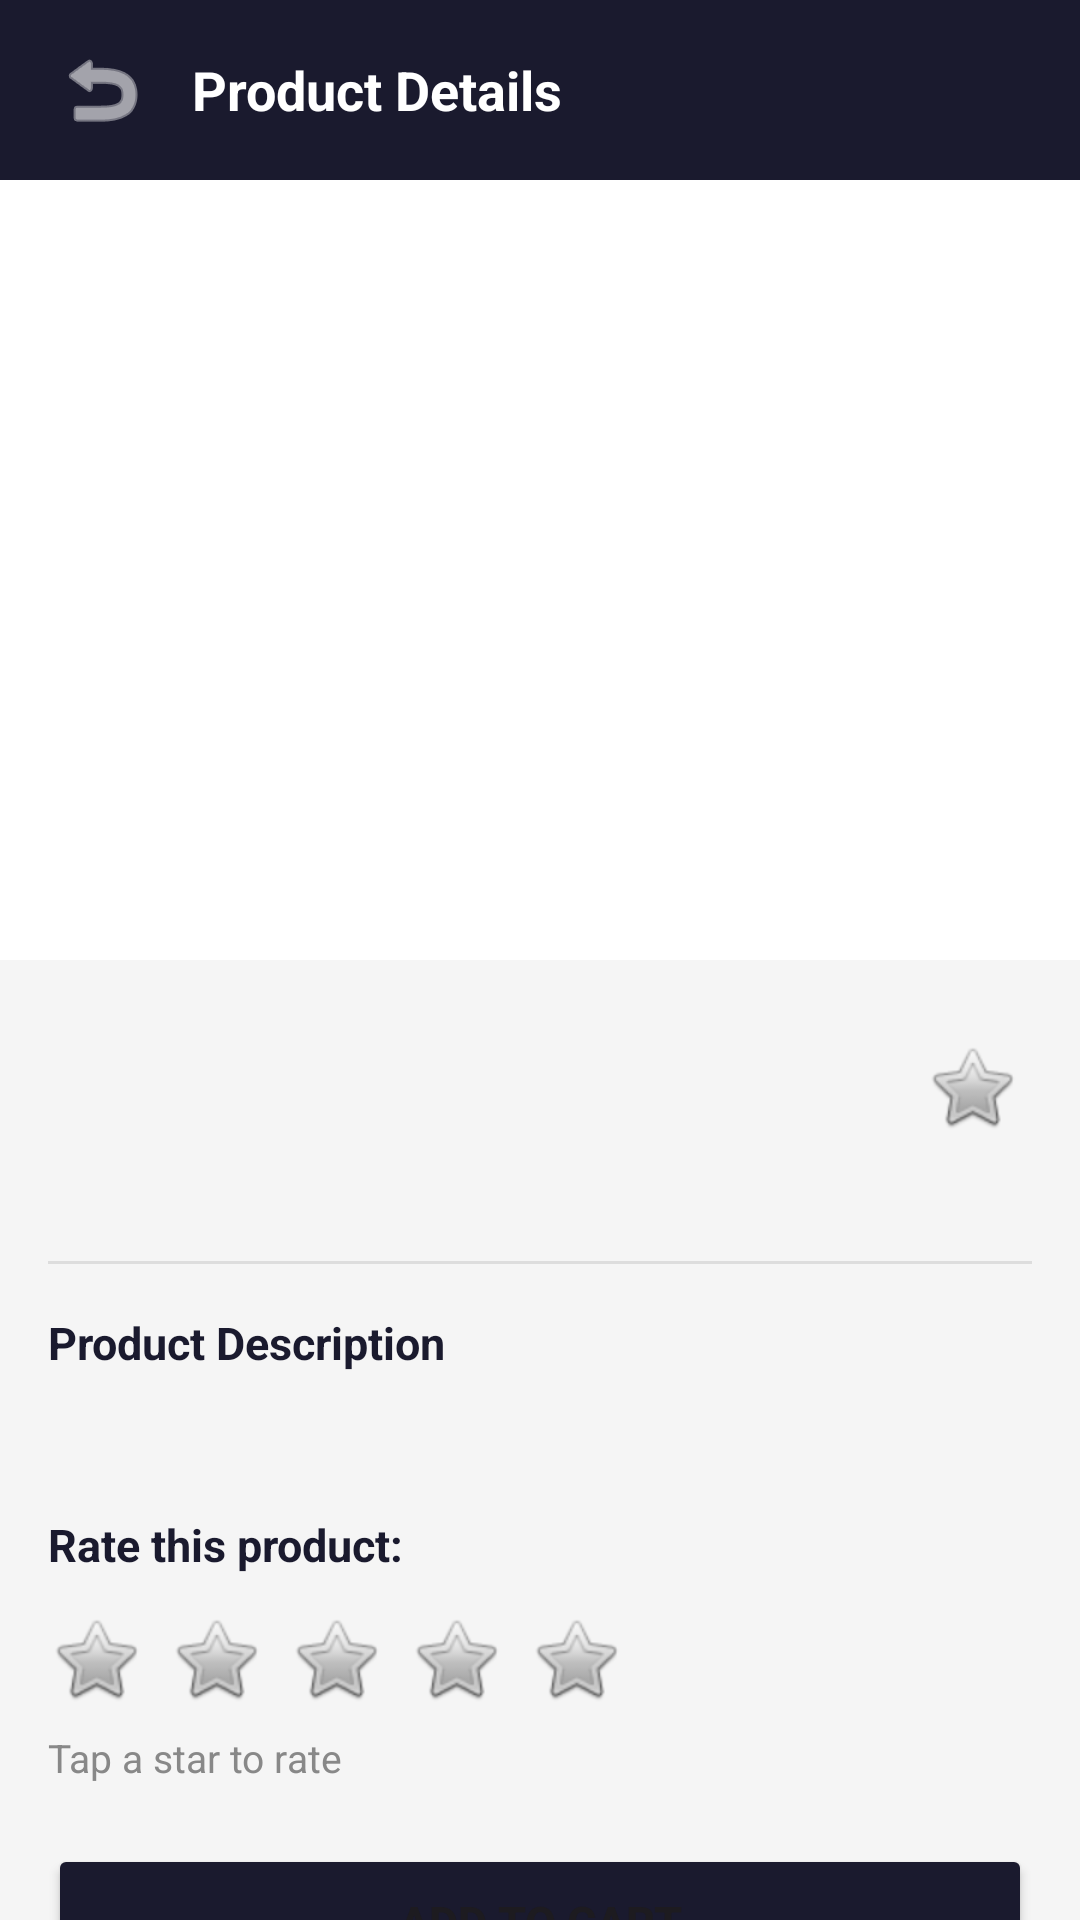

Here is an Android app screen rendered from its layout file. Give the layout XML and the strings, colors and styles it references.
<!-- AndroidManifest.xml: application theme Theme.AlphonseTronics -->
<!-- res/layout/activity_product_detail.xml -->
<?xml version="1.0" encoding="utf-8"?>
<androidx.core.widget.NestedScrollView xmlns:android="http://schemas.android.com/apk/res/android"
    xmlns:app="http://schemas.android.com/apk/res-auto"
    android:layout_width="match_parent"
    android:layout_height="match_parent"
    android:background="#F5F5F5"
    android:fillViewport="true">

    <androidx.constraintlayout.widget.ConstraintLayout
        android:id="@+id/main"
        android:layout_width="match_parent"
        android:layout_height="wrap_content">

        
        <LinearLayout
            android:id="@+id/topBar"
            android:layout_width="0dp"
            android:layout_height="60dp"
            android:background="#1A1A2E"
            android:gravity="center_vertical"
            android:orientation="horizontal"
            android:paddingStart="16dp"
            android:paddingEnd="16dp"
            app:layout_constraintTop_toTopOf="parent"
            app:layout_constraintStart_toStartOf="parent"
            app:layout_constraintEnd_toEndOf="parent">

            <ImageButton
                android:id="@+id/btnBack"
                android:layout_width="36dp"
                android:layout_height="36dp"
                android:background="?attr/selectableItemBackgroundBorderless"
                android:src="@android:drawable/ic_menu_revert"
                android:contentDescription="Back"
                android:layout_marginEnd="12dp"
                app:tint="#FFFFFF" />

            <TextView
                android:layout_width="0dp"
                android:layout_height="wrap_content"
                android:layout_weight="1"
                android:text="Product Details"
                android:textColor="#FFFFFF"
                android:textSize="18sp"
                android:textStyle="bold" />

        </LinearLayout>

        
        <ImageView
            android:id="@+id/imgProduct"
            android:layout_width="0dp"
            android:layout_height="260dp"
            android:scaleType="fitCenter"
            android:background="#FFFFFF"
            android:padding="24dp"
            app:layout_constraintTop_toBottomOf="@id/topBar"
            app:layout_constraintStart_toStartOf="parent"
            app:layout_constraintEnd_toEndOf="parent" />

        
        <TextView
            android:id="@+id/tvProductName"
            android:layout_width="0dp"
            android:layout_height="wrap_content"
            android:textSize="20sp"
            android:textStyle="bold"
            android:textColor="#1A1A2E"
            android:layout_marginStart="16dp"
            android:layout_marginEnd="16dp"
            android:layout_marginTop="20dp"
            app:layout_constraintTop_toBottomOf="@id/imgProduct"
            app:layout_constraintStart_toStartOf="parent"
            app:layout_constraintEnd_toEndOf="parent" />

        
        <TextView
            android:id="@+id/tvPrice"
            android:layout_width="0dp"
            android:layout_height="wrap_content"
            android:textSize="22sp"
            android:textStyle="bold"
            android:textColor="#0066CC"
            android:layout_marginStart="16dp"
            android:layout_marginTop="8dp"
            app:layout_constraintTop_toBottomOf="@id/tvProductName"
            app:layout_constraintStart_toStartOf="parent" />

        
        <ImageButton
            android:id="@+id/btnLiked"
            android:layout_width="40dp"
            android:layout_height="40dp"
            android:background="?attr/selectableItemBackgroundBorderless"
            android:src="@android:drawable/btn_star_big_off"
            android:contentDescription="Like"
            android:layout_marginEnd="16dp"
            app:layout_constraintTop_toBottomOf="@id/imgProduct"
            app:layout_constraintEnd_toEndOf="parent"
            app:layout_constraintBottom_toBottomOf="@id/tvPrice" />

        
        <View
            android:id="@+id/divider"
            android:layout_width="0dp"
            android:layout_height="1dp"
            android:background="#DDDDDD"
            android:layout_marginStart="16dp"
            android:layout_marginEnd="16dp"
            android:layout_marginTop="16dp"
            app:layout_constraintTop_toBottomOf="@id/tvPrice"
            app:layout_constraintStart_toStartOf="parent"
            app:layout_constraintEnd_toEndOf="parent" />

        
        <TextView
            android:id="@+id/tvDescLabel"
            android:layout_width="0dp"
            android:layout_height="wrap_content"
            android:text="Product Description"
            android:textSize="15sp"
            android:textStyle="bold"
            android:textColor="#1A1A2E"
            android:layout_marginStart="16dp"
            android:layout_marginEnd="16dp"
            android:layout_marginTop="16dp"
            app:layout_constraintTop_toBottomOf="@id/divider"
            app:layout_constraintStart_toStartOf="parent"
            app:layout_constraintEnd_toEndOf="parent" />

        
        <TextView
            android:id="@+id/tvDescription"
            android:layout_width="0dp"
            android:layout_height="wrap_content"
            android:textSize="14sp"
            android:textColor="#555555"
            android:lineSpacingExtra="4dp"
            android:layout_marginStart="16dp"
            android:layout_marginEnd="16dp"
            android:layout_marginTop="8dp"
            app:layout_constraintTop_toBottomOf="@id/tvDescLabel"
            app:layout_constraintStart_toStartOf="parent"
            app:layout_constraintEnd_toEndOf="parent" />

        
        <TextView
            android:id="@+id/tvRatingLabel"
            android:layout_width="0dp"
            android:layout_height="wrap_content"
            android:text="Rate this product:"
            android:textSize="15sp"
            android:textStyle="bold"
            android:textColor="#1A1A2E"
            android:layout_marginStart="16dp"
            android:layout_marginEnd="16dp"
            android:layout_marginTop="20dp"
            app:layout_constraintTop_toBottomOf="@id/tvDescription"
            app:layout_constraintStart_toStartOf="parent"
            app:layout_constraintEnd_toEndOf="parent" />

        
        <LinearLayout
            android:id="@+id/ratingRow"
            android:layout_width="wrap_content"
            android:layout_height="wrap_content"
            android:orientation="horizontal"
            android:layout_marginStart="12dp"
            android:layout_marginTop="8dp"
            app:layout_constraintTop_toBottomOf="@id/tvRatingLabel"
            app:layout_constraintStart_toStartOf="parent">

            <ImageButton
                android:id="@+id/star1"
                android:layout_width="40dp"
                android:layout_height="40dp"
                android:background="?attr/selectableItemBackgroundBorderless"
                android:src="@android:drawable/btn_star_big_off"
                android:contentDescription="1 star" />

            <ImageButton
                android:id="@+id/star2"
                android:layout_width="40dp"
                android:layout_height="40dp"
                android:background="?attr/selectableItemBackgroundBorderless"
                android:src="@android:drawable/btn_star_big_off"
                android:contentDescription="2 stars" />

            <ImageButton
                android:id="@+id/star3"
                android:layout_width="40dp"
                android:layout_height="40dp"
                android:background="?attr/selectableItemBackgroundBorderless"
                android:src="@android:drawable/btn_star_big_off"
                android:contentDescription="3 stars" />

            <ImageButton
                android:id="@+id/star4"
                android:layout_width="40dp"
                android:layout_height="40dp"
                android:background="?attr/selectableItemBackgroundBorderless"
                android:src="@android:drawable/btn_star_big_off"
                android:contentDescription="4 stars" />

            <ImageButton
                android:id="@+id/star5"
                android:layout_width="40dp"
                android:layout_height="40dp"
                android:background="?attr/selectableItemBackgroundBorderless"
                android:src="@android:drawable/btn_star_big_off"
                android:contentDescription="5 stars" />

        </LinearLayout>

        
        <TextView
            android:id="@+id/tvRatingStatus"
            android:layout_width="0dp"
            android:layout_height="wrap_content"
            android:text="Tap a star to rate"
            android:textSize="13sp"
            android:textColor="#888888"
            android:layout_marginStart="16dp"
            android:layout_marginEnd="16dp"
            android:layout_marginTop="4dp"
            app:layout_constraintTop_toBottomOf="@id/ratingRow"
            app:layout_constraintStart_toStartOf="parent"
            app:layout_constraintEnd_toEndOf="parent" />

        
        <Button
            android:id="@+id/btnAddToCart"
            android:layout_width="0dp"
            android:layout_height="52dp"
            android:text="ADD TO CART"
            android:textSize="15sp"
            android:textStyle="bold"
            android:backgroundTint="#1A1A2E"
            android:layout_marginStart="16dp"
            android:layout_marginEnd="16dp"
            android:layout_marginTop="20dp"
            android:layout_marginBottom="32dp"
            app:layout_constraintTop_toBottomOf="@id/tvRatingStatus"
            app:layout_constraintStart_toStartOf="parent"
            app:layout_constraintEnd_toEndOf="parent" />

    </androidx.constraintlayout.widget.ConstraintLayout>
</androidx.core.widget.NestedScrollView>
<!-- resources referenced by this layout -->
<resources>
  <style name="Theme.AlphonseTronics" parent="Base.Theme.AlphonseTronics" />
  <style name="Base.Theme.AlphonseTronics" parent="Theme.Material3.DayNight.NoActionBar">
          
          
      </style>
</resources>
